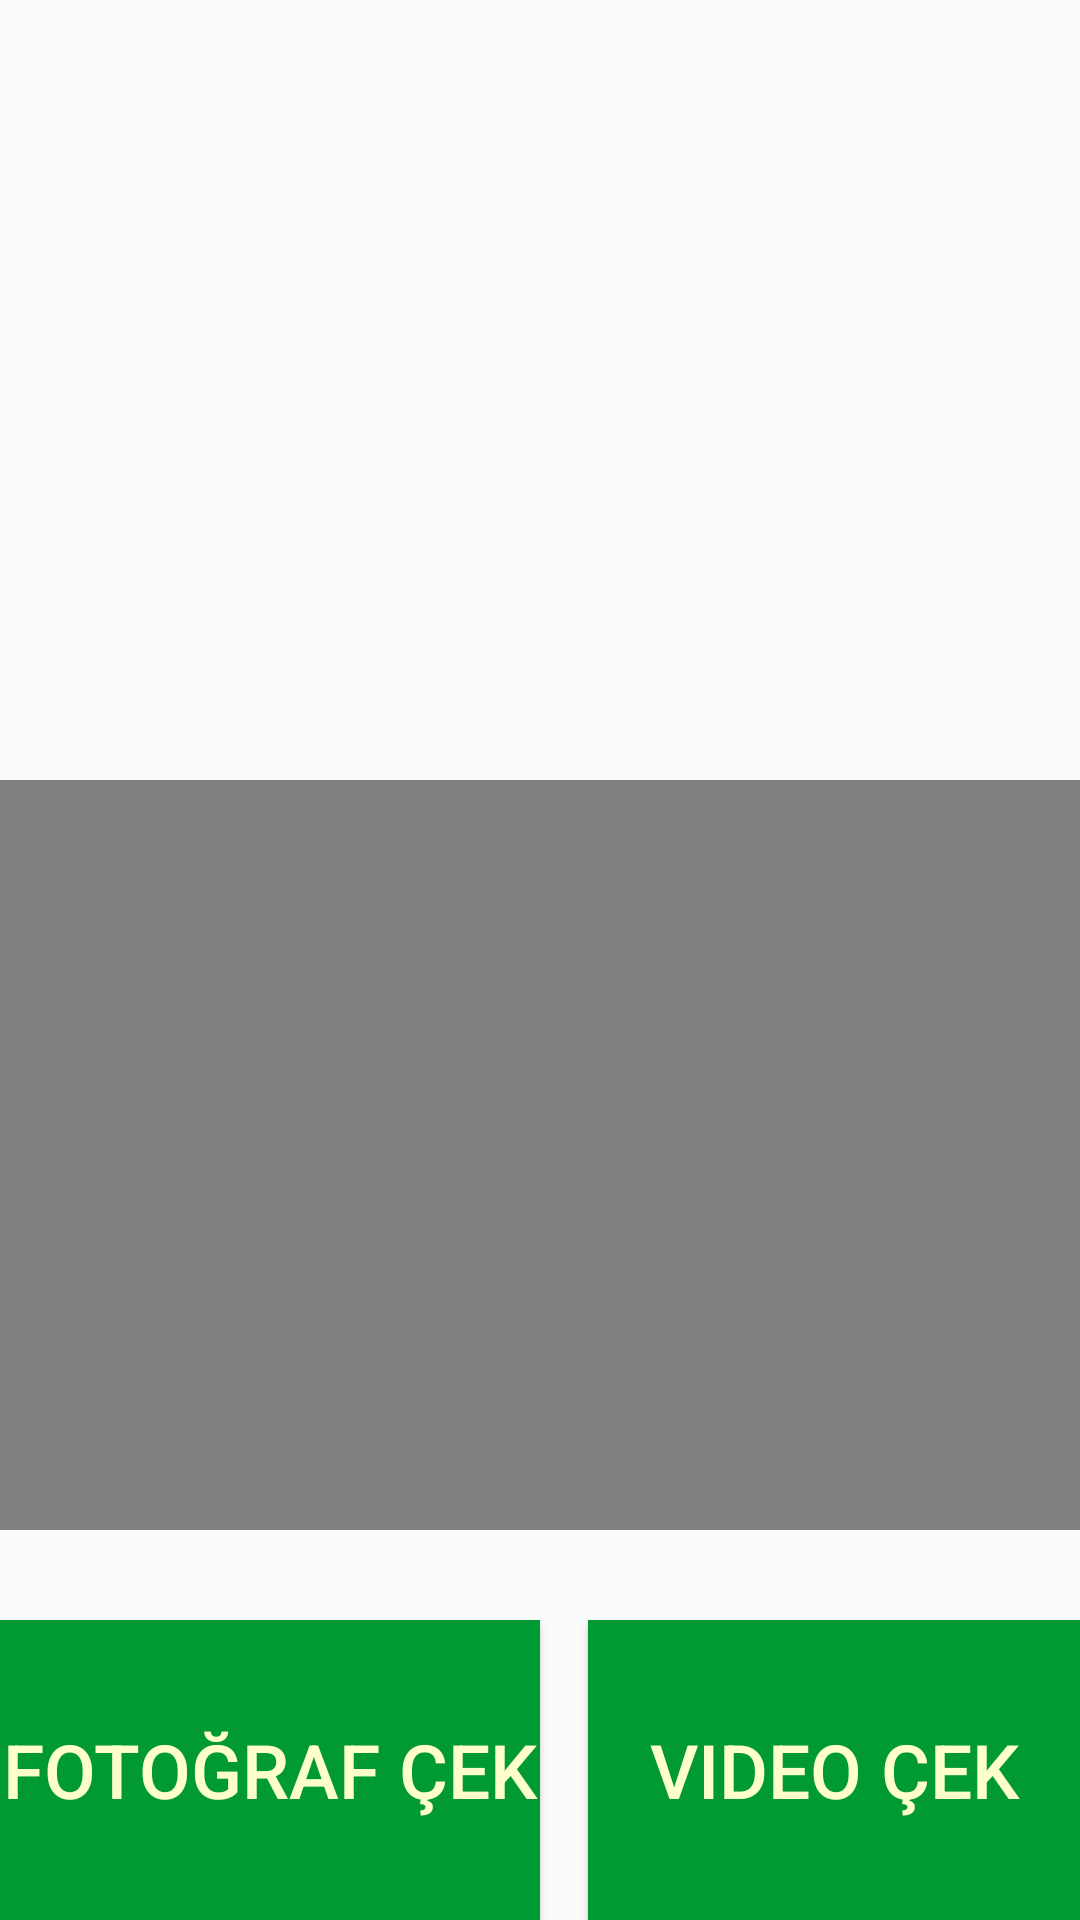

Reconstruct the res/layout file that produces this screen, plus the resources it refers to.
<!-- AndroidManifest.xml: application theme AppTheme -->
<!-- res/layout/activity_fotograf_video.xml -->
<?xml version="1.0" encoding="utf-8"?>
<RelativeLayout xmlns:android="http://schemas.android.com/apk/res/android"
    xmlns:app="http://schemas.android.com/apk/res-auto"
    xmlns:tools="http://schemas.android.com/tools"
    android:layout_width="match_parent"
    android:orientation="vertical"
    android:layout_height="match_parent"
    tools:context=".FotografVideoActivity">

<LinearLayout
    android:layout_width="match_parent"
    android:orientation="vertical"
    android:layout_height="wrap_content">
    <ImageView
        android:id="@+id/imageView"
        android:layout_weight="1"
        android:layout_marginBottom="10dp"
        android:layout_width="match_parent"
        android:layout_height="250dp" />
    <VideoView
        android:id="@+id/videoView"
        android:layout_weight="1"
        android:layout_width="match_parent"
        android:layout_height="250dp" />
</LinearLayout>
<LinearLayout
    android:layout_width="match_parent"
    android:orientation="horizontal"
    android:layout_alignParentBottom="true"
    android:layout_height="wrap_content">
    <Button
        android:layout_weight="1"
    android:onClick="fotografcek"
    android:textColor="@color/beyaz"
    android:textSize="25dp"
    android:background="@color/yesil"
    android:id="@+id/btnFotograf"
    android:layout_width="match_parent"
    android:layout_height="@dimen/buton_yuksekligi"
    android:text="@string/fotograf_cek" />
    <Button
        android:layout_marginLeft="@dimen/marginözelligi"
        android:layout_weight="1"
        android:onClick="videoCek"
        android:textColor="@color/beyaz"
        android:textSize="25dp"
        android:background="@color/yesil"
        android:id="@+id/btnVideo"
        android:layout_width="match_parent"
        android:layout_height="@dimen/buton_yuksekligi"
        android:text="@string/video_cek" />

</LinearLayout>
</RelativeLayout>
<!-- resources referenced by this layout -->
<resources>
  <color name="beyaz"> #ffffcc</color>
  <color name="yesil">#009933</color>
  <dimen name="buton_yuksekligi">
          100dp
      </dimen>
  <string name="fotograf_cek">Fotoğraf Çek</string>
  <string name="video_cek">Video Çek</string>
  <style name="AppTheme" parent="Theme.AppCompat.Light.DarkActionBar">
          
          <item name="colorPrimary">@color/colorPrimary</item>
          <item name="colorPrimaryDark">@color/colorPrimaryDark</item>
          <item name="colorAccent">@color/colorAccent</item>
      </style>
  <color name="colorPrimary">#008577</color>
  <color name="colorPrimaryDark">#00574B</color>
  <color name="colorAccent">#D81B60</color>
</resources>
